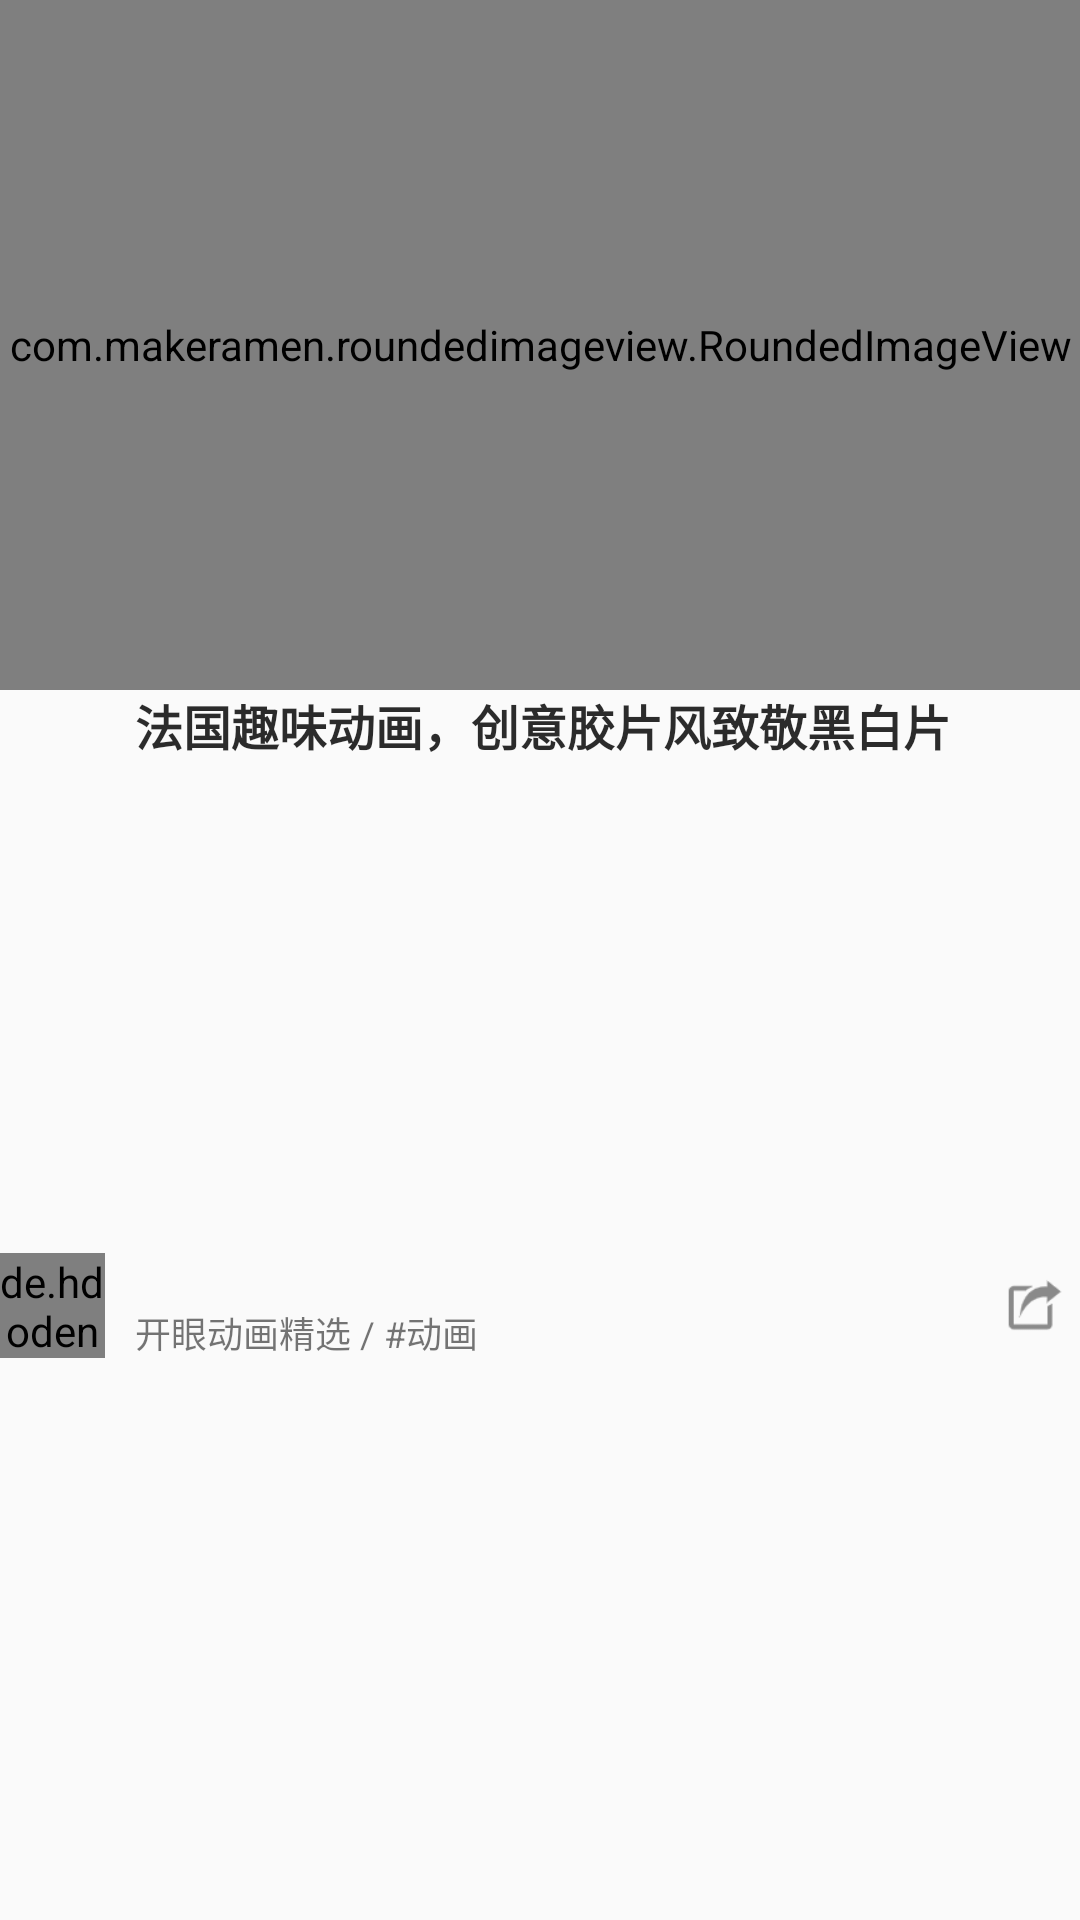

Android layout source for this screen:
<!-- AndroidManifest.xml: application theme AppTheme -->
<!-- res/layout/recycler_jingxuan_item.xml -->
<?xml version="1.0" encoding="utf-8"?>
<androidx.constraintlayout.widget.ConstraintLayout xmlns:android="http://schemas.android.com/apk/res/android"
    xmlns:app="http://schemas.android.com/apk/res-auto"
    xmlns:tools="http://schemas.android.com/tools"
    android:layout_width="match_parent"
    android:layout_height="wrap_content"
    tools:ignore="MissingConstraints">

    <com.makeramen.roundedimageview.RoundedImageView
        android:id="@+id/ribao_feed_image"
        android:layout_width="match_parent"
        android:layout_height="230dp"
        android:src="@drawable/ribao"
        app:layout_constraintLeft_toLeftOf="parent"
        app:layout_constraintRight_toRightOf="parent"
        app:layout_constraintTop_toTopOf="parent"
        app:riv_corner_radius="5dp" />

    <de.hdodenhof.circleimageview.CircleImageView
        android:id="@+id/ribao_header_icon"
        android:layout_width="35dp"
        android:layout_height="35dp"
        android:src="@drawable/quwei"
        app:layout_constraintBottom_toBottomOf="parent"
        app:layout_constraintTop_toBottomOf="@id/ribao_feed_image" />

    <TextView
        android:id="@+id/ribao_header_title"
        android:layout_width="0dp"
        android:layout_height="wrap_content"
        android:layout_marginLeft="10dp"
        android:text="法国趣味动画，创意胶片风致敬黑白片"
        android:textColor="@color/black"
        android:textStyle="bold"
        android:textSize="16sp"
        app:layout_constraintLeft_toRightOf="@id/ribao_header_icon"
        app:layout_constraintTop_toBottomOf="@id/ribao_feed_image" />

    <TextView
        android:id="@+id/ribao_header_description"
        android:layout_width="wrap_content"
        android:layout_height="wrap_content"
        android:layout_marginLeft="10dp"
        android:layout_marginTop="5dp"
        android:layout_marginBottom="@dimen/margin_10"
        android:text="开眼动画精选 / #动画"
        android:textSize="12dp"
        app:layout_constraintBottom_toBottomOf="parent"
        app:layout_constraintLeft_toRightOf="@id/ribao_header_icon"
        app:layout_constraintTop_toBottomOf="@id/ribao_header_title" />

    <ImageView
        android:layout_width="20dp"
        android:layout_height="20dp"
        android:layout_marginRight="5dp"
        android:src="@drawable/share_image"
        app:layout_constraintBottom_toBottomOf="parent"
        app:layout_constraintRight_toRightOf="parent"
        app:layout_constraintTop_toBottomOf="@id/ribao_feed_image" />

</androidx.constraintlayout.widget.ConstraintLayout>
<!-- resources referenced by this layout -->
<resources>
  <color name="black">#D3000000</color>
  <dimen name="margin_10">10dp</dimen>
  <!-- drawable ribao: jpeg bitmap (drawable, 64203 bytes) -->
  <!-- drawable share_image: png bitmap (drawable, 1055 bytes) -->
  <style name="AppTheme" parent="Theme.AppCompat.Light.DarkActionBar">
          
          <item name="colorPrimary">@color/colorPrimary</item>
          
          <item name="colorPrimaryDark">@color/gray</item>
          <item name="colorAccent">@color/colorAccent</item>
          
          <item name="windowNoTitle">true</item>
      </style>
  <color name="colorPrimary">#6200EE</color>
  <color name="gray">#707070</color>
  <color name="colorAccent">#03DAC5</color>
</resources>
